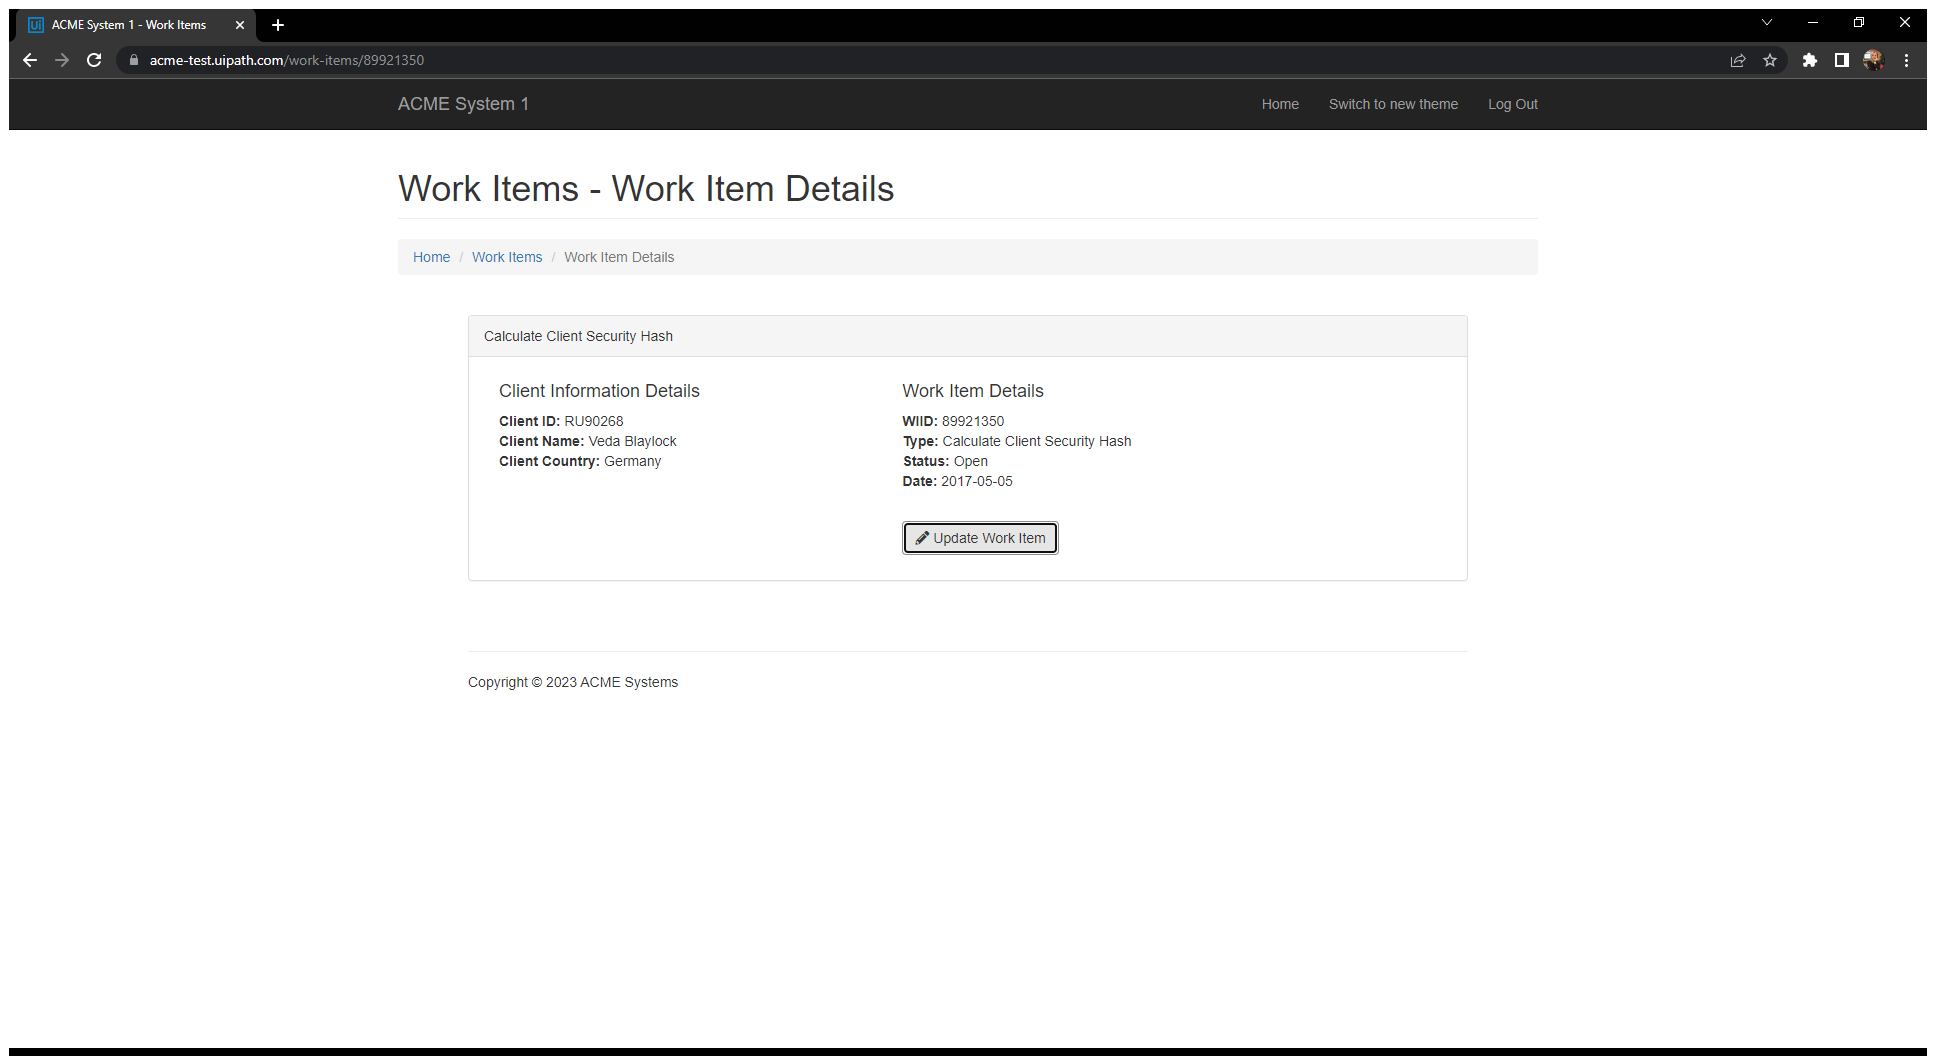
Task: Customer Ref Calculating Client Security Hash
Workflow: System1_NavigateTo_Dashboard

Step 1: Use Browser Chrome: ACME System 1 - Work Items in window 'ACME System 1 - Work Items' (chrome.exe)

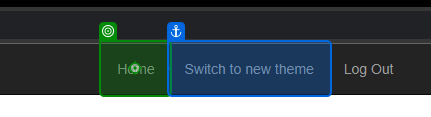
Step 2: click

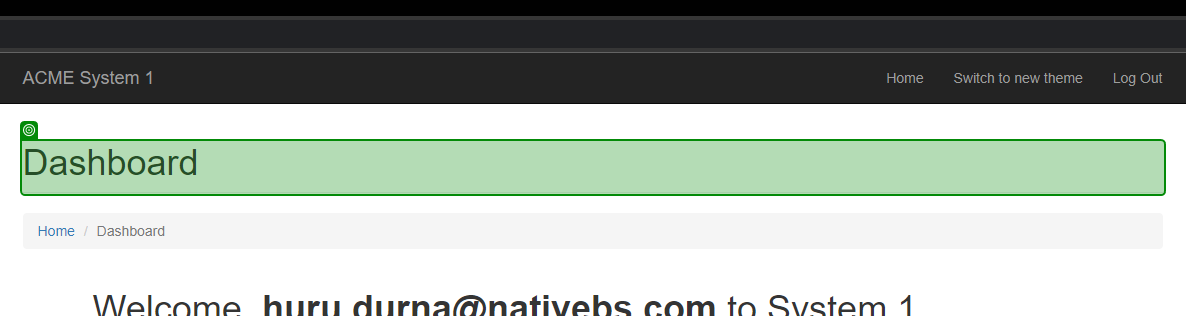
Step 3: check